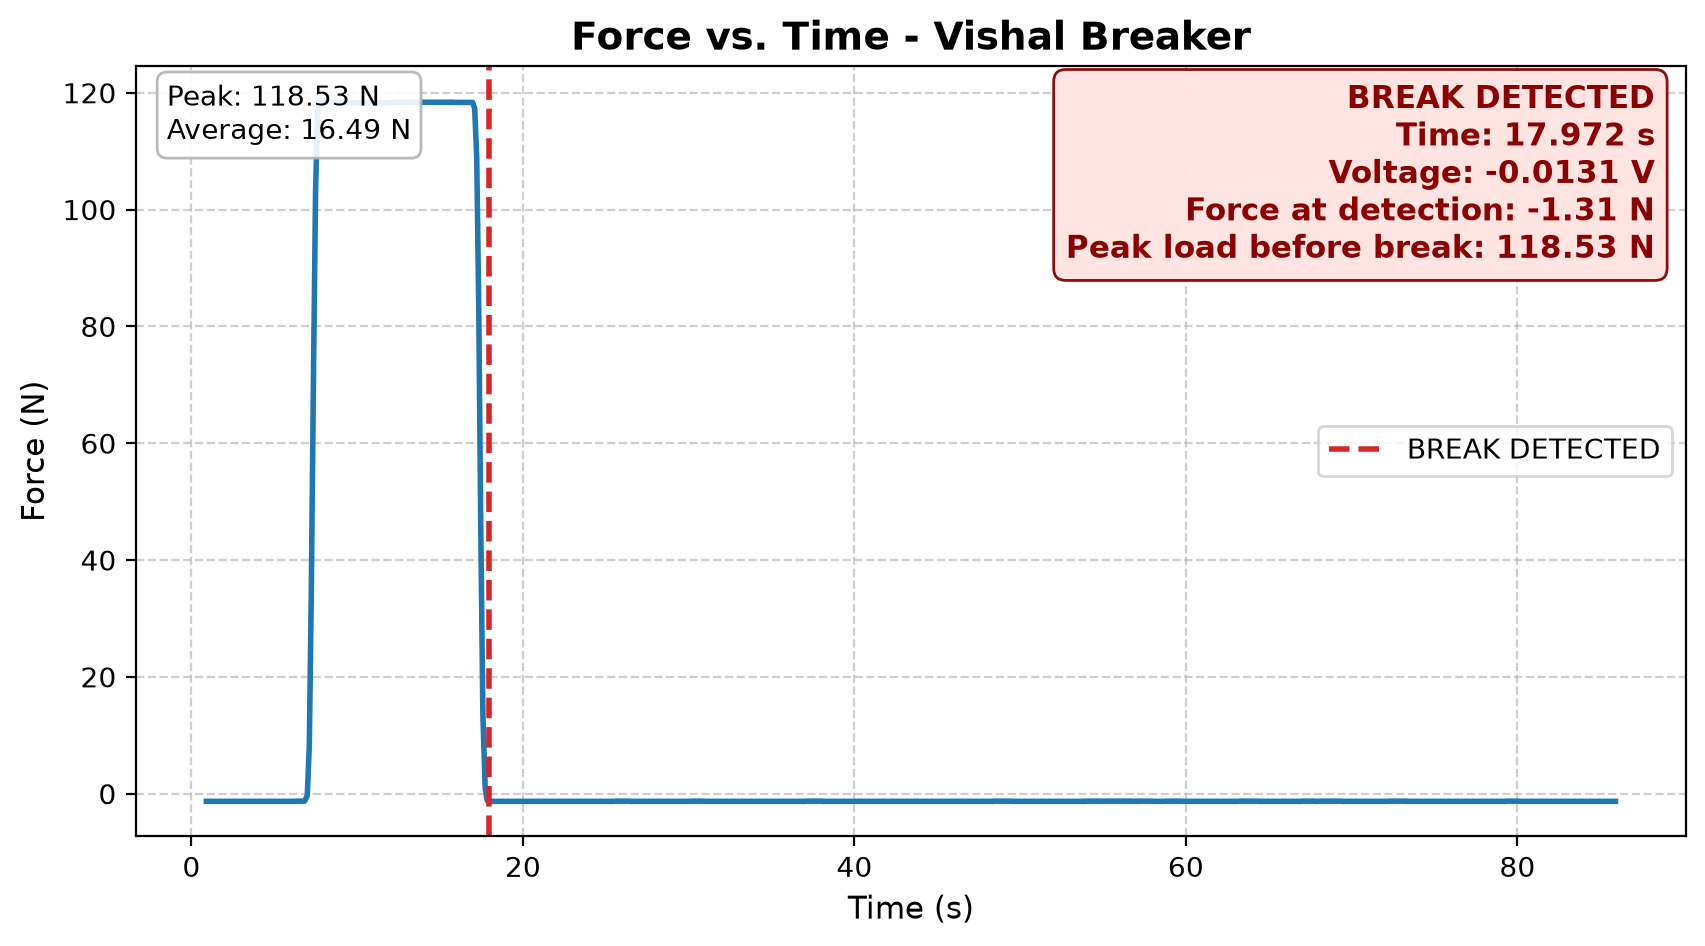

Source data for this figure (header and first rows):
Participant_Name, Time_s, Voltage_V, Force_N, Break_Event, Peak_Load_Before_Break_N
Vishal Breaker, 0.9016, -0.01312, -1.312, , 
Vishal Breaker, 1.262, -0.01312, -1.312, , 
Vishal Breaker, 1.572, -0.01312, -1.312, , 
Vishal Breaker, 1.751, -0.01312, -1.312, , 
Vishal Breaker, 1.96, -0.01312, -1.312, , 
Vishal Breaker, 2.131, -0.01312, -1.312, , 
Vishal Breaker, 2.343, -0.01312, -1.312, , 
Vishal Breaker, 2.523, -0.01312, -1.312, , 
Vishal Breaker, 2.673, -0.01312, -1.312, , 
Vishal Breaker, 2.827, -0.01312, -1.312, , 
Vishal Breaker, 2.968, -0.01312, -1.312, , 
Vishal Breaker, 3.108, -0.01312, -1.312, , 
Vishal Breaker, 3.252, -0.01312, -1.312, , 
Vishal Breaker, 3.462, -0.01312, -1.312, , 
Vishal Breaker, 3.59, -0.01312, -1.312, , 
Vishal Breaker, 3.763, -0.01312, -1.312, , 
Vishal Breaker, 3.922, -0.01312, -1.312, , 
Vishal Breaker, 4.056, -0.01312, -1.312, , 
Vishal Breaker, 4.191, -0.01312, -1.312, , 
Vishal Breaker, 4.327, -0.01312, -1.312, , 
Vishal Breaker, 4.46, -0.01312, -1.312, , 
Vishal Breaker, 4.591, -0.01312, -1.312, , 
Vishal Breaker, 4.725, -0.01312, -1.312, , 
Vishal Breaker, 4.862, -0.01312, -1.312, , 
Vishal Breaker, 5.008, -0.01312, -1.312, , 
Vishal Breaker, 5.154, -0.01312, -1.312, , 
Vishal Breaker, 5.292, -0.01312, -1.312, , 
Vishal Breaker, 5.433, -0.01312, -1.312, , 
Vishal Breaker, 5.558, -0.01312, -1.312, , 
Vishal Breaker, 5.682, -0.01312, -1.312, , 
Vishal Breaker, 5.804, -0.01312, -1.312, , 
Vishal Breaker, 5.928, -0.01312, -1.312, , 
Vishal Breaker, 6.059, -0.01312, -1.312, , 
Vishal Breaker, 6.203, -0.01312, -1.312, , 
Vishal Breaker, 6.331, -0.01282, -1.282, , 
Vishal Breaker, 6.459, -0.01282, -1.282, , 
Vishal Breaker, 6.584, -0.01282, -1.282, , 
Vishal Breaker, 6.709, -0.01282, -1.282, , 
Vishal Breaker, 6.833, -0.01282, -1.282, , 
Vishal Breaker, 6.991, -0.002747, -0.2747, , 
Vishal Breaker, 7.112, 0.08057, 8.057, , 
Vishal Breaker, 7.23, 0.3369, 33.69, , 
Vishal Breaker, 7.368, 0.7227, 72.27, , 
Vishal Breaker, 7.492, 1.033, 103.3, , 
Vishal Breaker, 7.608, 1.163, 116.3, , 
Vishal Breaker, 7.728, 1.185, 118.5, , 
Vishal Breaker, 7.846, 1.185, 118.5, , 
Vishal Breaker, 7.964, 1.185, 118.5, , 
Vishal Breaker, 8.085, 1.185, 118.5, , 
Vishal Breaker, 8.208, 1.184, 118.4, , 
Vishal Breaker, 8.329, 1.184, 118.4, , 
Vishal Breaker, 8.465, 1.184, 118.4, , 
Vishal Breaker, 8.591, 1.184, 118.4, , 
Vishal Breaker, 8.711, 1.183, 118.3, , 
Vishal Breaker, 8.836, 1.183, 118.3, , 
Vishal Breaker, 8.957, 1.183, 118.3, , 
Vishal Breaker, 9.077, 1.183, 118.3, , 
Vishal Breaker, 9.2, 1.183, 118.3, , 
Vishal Breaker, 9.323, 1.183, 118.3, , 
Vishal Breaker, 9.445, 1.183, 118.3, , 
... 498 more rows
